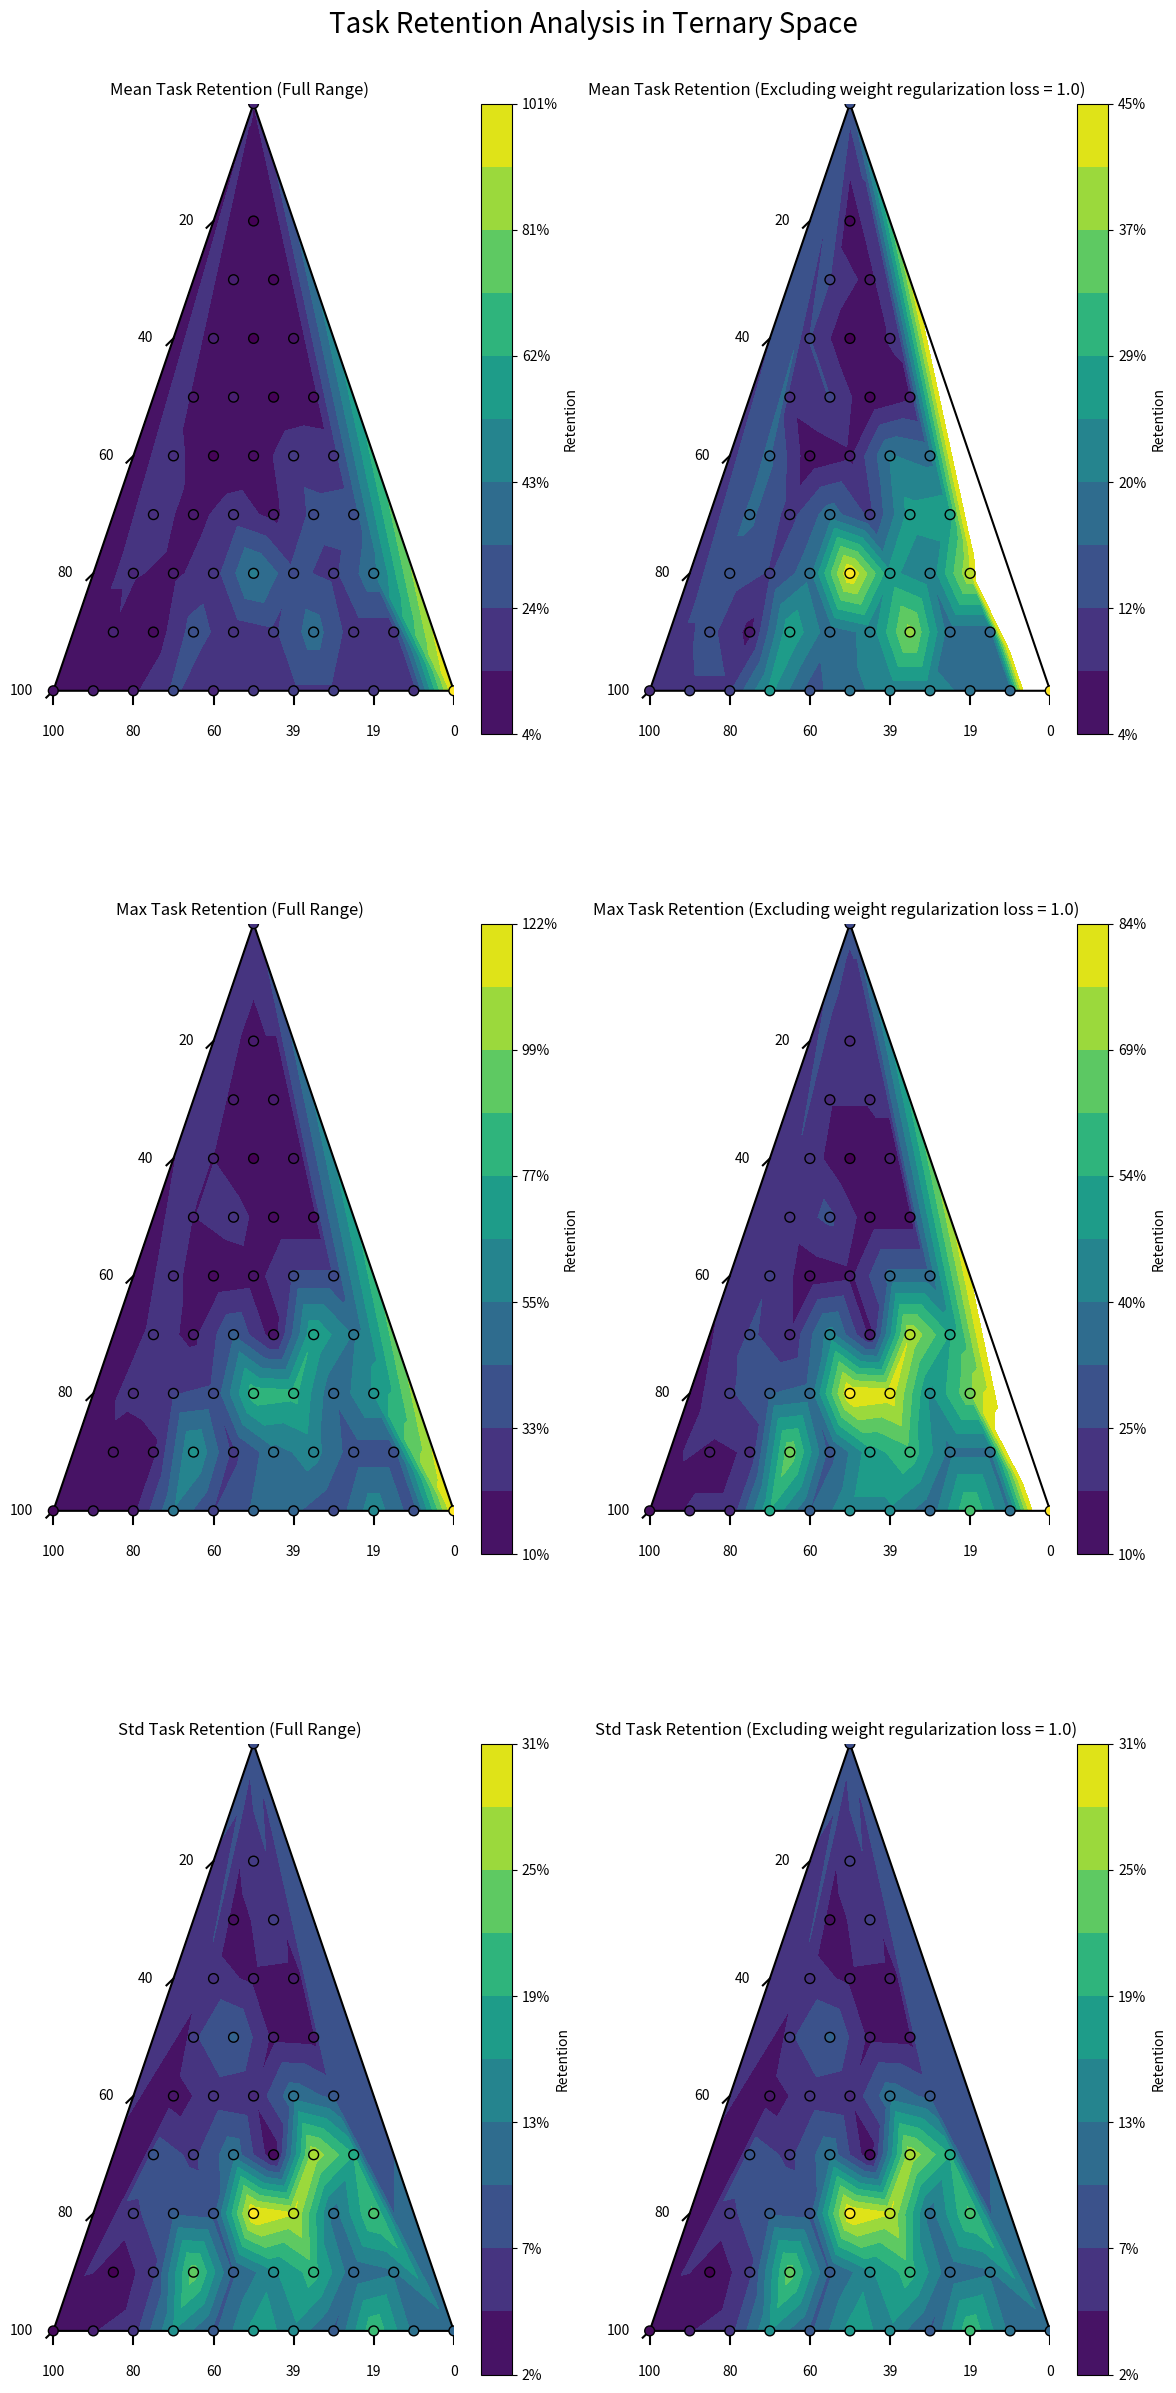

Here is the Python script that generated this plot:
import numpy as np
import matplotlib.pyplot as plt
import matplotlib.tri as tri
import pandas as pd
import copy 

def create_ternary_plot(data, colormap='viridis', title='Task Retention in Ternary Space', 
                       vmin=None, vmax=None, ax=None):
    """
    Create a ternary plot from triples of values.
    
    Parameters:
    - data: DataFrame with columns 'task_loss', 'weight_reg_loss', 'feature_loss', 'retention'
            where the first three sum to 1.0 for each row
    - colormap: Matplotlib colormap to use
    - title: Plot title
    - vmin: Minimum value for colorbar (if None, use min of data)
    - vmax: Maximum value for colorbar (if None, use max of data)
    - ax: Axis to plot on (for use in subplots)
    
    Returns:
    - fig, tax: The matplotlib figure and axes
    """
    # Extract data
    x = data['task_loss'].values
    y = data['weight_reg_loss'].values
    z = data['feature_loss'].values
    values = data['retention'].values
    
    # Check if the sum of components is approximately 1
    sums = x + y + z
    if not np.allclose(sums, 1.0, atol=1e-2):
        print("Warning: Some points don't sum to 1.0. Normalizing data.")
        x = x / sums
        y = y / sums
        z = z / sums
    
    # Convert to 2D coordinates for plotting
    # For a ternary plot, we need to convert (x,y,z) to (a,b) points
    a = 0.5 * (2 * y + z) / (x + y + z)
    b = 0.5 * np.sqrt(3) * z / (x + y + z)
    
    # If no axes are provided, create a new plot
    if ax is None:
        fig, ax = plt.subplots(figsize=(10, 8))
    
    # Use provided min/max or calculate from data
    if vmin is None:
        vmin = np.min(values)
    if vmax is None:
        vmax = np.max(values)
    
    # Create a triangulation and plot the contour
    triang = tri.Triangulation(a, b)
    levels = np.linspace(vmin, vmax, 11)
    contour = ax.tricontourf(triang, values, levels=levels, cmap=colormap, vmin=vmin, vmax=vmax)
    
    # Add scatter points to show the actual data points
    scatter = ax.scatter(a, b, c=values, cmap=colormap, edgecolor='k', s=50, zorder=10, 
                         vmin=vmin, vmax=vmax)
    
    # Add color bar with percentage notation
    cbar = plt.colorbar(contour, ax=ax)
    
    # Modify the tick labels to show percentages
    tick_locs = cbar.get_ticks()
    tick_labels = [f"{int(x*100)}%" for x in tick_locs]
    cbar.set_ticks(tick_locs)
    cbar.set_ticklabels(tick_labels)
    
    cbar.set_label('Retention')
    
    # Draw the triangle
    triangle_vertices = np.array([[0, 0], [1, 0], [0.5, np.sqrt(3)/2]])
    ax.plot([0, 1, 0.5, 0], [0, 0, np.sqrt(3)/2, 0], 'k-')
    
    # Add tick marks and labels
    # Bottom axis (Task Loss)
    bottom_ticks = np.linspace(0, 1, 6)
    for tick in bottom_ticks:
        # Position and label for bottom axis
        ax.text(tick, -0.05, f"{int((1-tick)*100)}", ha='center', va='top')
        # Small tick mark
        ax.plot([tick, tick], [0, -0.02], 'k-')
    
    # Left axis (Weight Reg Loss)
    for i, tick in enumerate(bottom_ticks[1:]):
        # Calculate position for left axis ticks
        x_pos = 0.5 - tick/2
        y_pos = np.sqrt(3)/2 * (1 - tick)
        ax.text(x_pos - 0.05, y_pos, f"{int(tick*100)}", ha='right', va='center')
        # Small tick mark - calculate a short perpendicular line
        dx = 0.02 * np.cos(np.pi/6)
        dy = 0.02 * np.sin(np.pi/6)
        ax.plot([x_pos, x_pos - dx], [y_pos, y_pos - dy], 'k-')
    ax.set_title(title)
    ax.set_axis_off()
    return ax  # Return the axis object for further customization if needed

# Example of usage with your own data
my_data = pd.DataFrame([
    {'task_loss': 0.1, 'weight_reg_loss': 0.1, 'feature_loss': 0.8, 'retention': 0.0},
    {'task_loss': 0.1, 'weight_reg_loss': 0.2, 'feature_loss': 0.7, 'retention': 0.1},
    {'task_loss': 0.1, 'weight_reg_loss': 0.3, 'feature_loss': 0.6, 'retention': 0.1},
    {'task_loss': 0.1, 'weight_reg_loss': 0.4, 'feature_loss': 0.5, 'retention': 0.3},
    {'task_loss': 0.1, 'weight_reg_loss': 0.5, 'feature_loss': 0.4, 'retention': 0.8},
    {'task_loss': 0.1, 'weight_reg_loss': 0.6, 'feature_loss': 0.3, 'retention': 0.8},
    {'task_loss': 0.1, 'weight_reg_loss': 0.7, 'feature_loss': 0.2, 'retention': 0.5},
    {'task_loss': 0.1, 'weight_reg_loss': 0.8, 'feature_loss': 0.1, 'retention': 0.0},
    {'task_loss': 0.1, 'weight_reg_loss': 0.9, 'feature_loss': 0.0, 'retention': 0.6},
    
    {'task_loss': 0.2, 'weight_reg_loss': 0.1, 'feature_loss': 0.7, 'retention': 0.0},
    {'task_loss': 0.2, 'weight_reg_loss': 0.2, 'feature_loss': 0.6, 'retention': 0.1},
    {'task_loss': 0.2, 'weight_reg_loss': 0.3, 'feature_loss': 0.5, 'retention': 0.1},
    {'task_loss': 0.2, 'weight_reg_loss': 0.4, 'feature_loss': 0.4, 'retention': 0.3},
    {'task_loss': 0.2, 'weight_reg_loss': 0.5, 'feature_loss': 0.3, 'retention': 0.8},
    {'task_loss': 0.2, 'weight_reg_loss': 0.6, 'feature_loss': 0.2, 'retention': 0.8},
    {'task_loss': 0.2, 'weight_reg_loss': 0.7, 'feature_loss': 0.1, 'retention': 0.5},
    {'task_loss': 0.2, 'weight_reg_loss': 0.8, 'feature_loss': 0.0, 'retention': 0.0},
    

    {'task_loss': 0.3, 'weight_reg_loss': 0.1, 'feature_loss': 0.6, 'retention': 0.6},
    {'task_loss': 0.3, 'weight_reg_loss': 0.2, 'feature_loss': 0.5, 'retention': 0.2},
    {'task_loss': 0.3, 'weight_reg_loss': 0.3, 'feature_loss': 0.4, 'retention': 1.0},
    {'task_loss': 0.3, 'weight_reg_loss': 0.4, 'feature_loss': 0.3, 'retention': 0.9},
    {'task_loss': 0.3, 'weight_reg_loss': 0.5, 'feature_loss': 0.2, 'retention': 0.5},
    {'task_loss': 0.3, 'weight_reg_loss': 0.6, 'feature_loss': 0.1, 'retention': 0.2},
    {'task_loss': 0.3, 'weight_reg_loss': 0.7, 'feature_loss': 0.0, 'retention': 0.0},

    {'task_loss': 0.4, 'weight_reg_loss': 0.1, 'feature_loss': 0.5, 'retention': 0.6},
    {'task_loss': 0.4, 'weight_reg_loss': 0.2, 'feature_loss': 0.4, 'retention': 0.2},
    {'task_loss': 0.4, 'weight_reg_loss': 0.3, 'feature_loss': 0.3, 'retention': 1.0},
    {'task_loss': 0.4, 'weight_reg_loss': 0.4, 'feature_loss': 0.2, 'retention': 0.9},
    {'task_loss': 0.4, 'weight_reg_loss': 0.5, 'feature_loss': 0.1, 'retention': 0.5},
    {'task_loss': 0.4, 'weight_reg_loss': 0.6, 'feature_loss': 0.0, 'retention': 0.2},
    
    {'task_loss': 0.5, 'weight_reg_loss': 0.1, 'feature_loss': 0.4, 'retention': 0.0},
    {'task_loss': 0.5, 'weight_reg_loss': 0.2, 'feature_loss': 0.3, 'retention': 0.4},
    {'task_loss': 0.5, 'weight_reg_loss': 0.3, 'feature_loss': 0.2, 'retention': 2.8},
    {'task_loss': 0.5, 'weight_reg_loss': 0.4, 'feature_loss': 0.1, 'retention': 2.3},
    {'task_loss': 0.5, 'weight_reg_loss': 0.5, 'feature_loss': 0.0, 'retention': 0.4},

    {'task_loss': 0.6, 'weight_reg_loss': 0.1, 'feature_loss': 0.3, 'retention': 0.0},
    {'task_loss': 0.6, 'weight_reg_loss': 0.2, 'feature_loss': 0.2, 'retention': 0.4},
    {'task_loss': 0.6, 'weight_reg_loss': 0.3, 'feature_loss': 0.1, 'retention': 2.8},
    {'task_loss': 0.6, 'weight_reg_loss': 0.4, 'feature_loss': 0.0, 'retention': 2.3},
    
    {'task_loss': 0.7, 'weight_reg_loss': 0.1, 'feature_loss': 0.2, 'retention': 0.2},
    {'task_loss': 0.7, 'weight_reg_loss': 0.2, 'feature_loss': 0.1, 'retention': 1.5},
    {'task_loss': 0.7, 'weight_reg_loss': 0.3, 'feature_loss': 0.0, 'retention': 0.3},

    {'task_loss': 0.8, 'weight_reg_loss': 0.1, 'feature_loss': 0.1, 'retention': 0.2},
    {'task_loss': 0.8, 'weight_reg_loss': 0.2, 'feature_loss': 0.0, 'retention': 1.5},
    
    {'task_loss': 0.9, 'weight_reg_loss': 0.1, 'feature_loss': 0.0, 'retention': 0.5},
    {'task_loss': 1.0, 'weight_reg_loss': 0.0, 'feature_loss': 0.0, 'retention': 0.5},
    {'task_loss': 0.0, 'weight_reg_loss': 1.0, 'feature_loss': 0.0, 'retention': 4.3},
    {'task_loss': 0.0, 'weight_reg_loss': 0.0, 'feature_loss': 1.0, 'retention': 0.7},

])

max_my_data= my_data.copy()
stv_my_data=my_data.copy()


seed_values = {
    (0.1, 0.1, 0.8): [0.0, 0.2, 0.0, 0.7, 0.1],
    (0.1, 0.2, 0.7): [0.4, 0.7, 0.0, 0.2, 0.0],
    (0.1, 0.3, 0.6): [0.2, 0.4, 0.3, 0.6, 0.2],
    
    (0.1, 0.4, 0.5): [0.5, 0.2, 0.1, 0.3, 0.4],
    (0.1, 0.5, 0.4): [0.5, 1.0, 0.4, 0.4, 1.3],
    (0.1, 0.6, 0.3): [0.5, 2.0, 0.1, 0.8, 1.7],
    
    (0.1, 0.7, 0.2): [2.5, 2.1, 1.7, 1.1, 0.1],
    (0.1, 0.8, 0.1): [0.2, 0.5, 1.1, 1.4, 0.2],
    (0.1, 0.9, 0.0): [0.0, 1.4, 0.4, 0.9, 0.7],
    
    ##########

    (0.2, 0.1, 0.7): [0.5, 0.4, 0.4, 0.4, 0.7],
    (0.2, 0.2, 0.6): [0.0, 0.2, 0.0, 0.4, 0.3],
    (0.2, 0.3, 0.5): [0.1, 0.1, 0.2, 0.1, 0.5],
    
    (0.2, 0.4, 0.4): [0.6, 1.3, 0.0, 0.8, 1.2],
    (0.2, 0.5, 0.3): [0.0, 2.8, 1.0, 1.0, 0.1],
    (0.2, 0.6, 0.2): [1.7, 0.6, 0.5, 0.6, 0.6],
    
    (0.2, 0.7, 0.1): [0.5, 0.1, 1.4, 0.6, 0.8],
    (0.2, 0.8, 0.0): [2.3, 0.3, 0.6, 0.5, 0.0],
    
    ###########
    
    (0.3, 0.1, 0.6): [0.5, 0.1, 0.5, 0.8, 0.5],
    (0.3, 0.2, 0.5): [0.9, 0.0, 0.4, 1.0, 0.1],
    (0.3, 0.3, 0.4): [0.4, 0.0, 0.6, 0.2, 0.3],
    
    (0.3, 0.4, 0.3): [0.4, 0.3, 0.4, 0.6, 0.5],
    (0.3, 0.5, 0.2): [0.7, 0.5, 0.6, 3.0, 0.0],
    (0.3, 0.6, 0.1): [0.4, 2.1, 2.2, 1.8, 0.6],
    
    (0.3, 0.7, 0.0): [0.7, 1.3, 0.8, 0.2, 1.1],

    ###########

    (0.4, 0.1, 0.5): [0.0, 0.4, 0.5, 0.8, 0.2],
    (0.4, 0.2, 0.4): [0.0, 0.0, 0.1, 0.5, 0.5],
    (0.4, 0.3, 0.3): [0.4, 0.5, 0.7, 1.6, 0.3],
    
    (0.4, 0.4, 0.2): [2.6, 0.1, 0.6, 1.9, 3.1],
    (0.4, 0.5, 0.1): [1.0, 0.5, 0.4, 0.3, 1.9],
    (0.4, 0.6, 0.0): [0.9, 0.0, 1.7, 0.4, 1.1],


    ###########
    
    (0.5, 0.1, 0.4): [0.5, 0.6, 0.9, 0.7, 0.6],
    (0.5, 0.2, 0.3): [0.4, 0.0, 0.3, 0.7, 0.7],
    (0.5, 0.3, 0.2): [0.7, 0.2, 0.6, 1.3, 0.8],
    
    (0.5, 0.4, 0.1): [1.0, 1.1, 0.1, 0.4, 0.8],
    (0.5, 0.5, 0.0): [1.3, 0.0, 1.7, 0.3, 0.4],

    ###########
    
    (0.6, 0.1, 0.3): [0.9, 0.6, 0.8, 1.0, 0.0],
    (0.6, 0.2, 0.2): [1.2, 0.1, 0.3, 0.3, 0.4],
    (0.6, 0.3, 0.1): [1.6, 0.6, 2.5, 0.2, 0.3],
    
    (0.6, 0.4, 0.0): [0.4, 0.4, 0.1, 1.2, 0.7],


    ###########

    (0.7, 0.1, 0.2): [0.9, 0.7, 0.3, 0.2, 0.7],
    (0.7, 0.2, 0.1): [0.7, 0.4, 0.0, 0.0, 0.3],
    (0.7, 0.3, 0.0): [0.3, 0.4, 1.1, 2.0, 1.0],

    ###########

    (0.8, 0.1, 0.1): [0.6, 0.6, 0.4, 0.5, 0.5],
    (0.8, 0.2, 0.0): [0.5, 0.0, 0.6, 0.5, 0.7],

    ###########
 
    (0.9, 0.1, 0.0): [0.4, 0.2, 0.7, 0.6, 0.4],

    ###########

    (1.0, 0.0, 0.0): [0.2, 0.3, 0.4, 0.5, 0.4],
    (0.0, 1.0, 0.0): [3.2, 3.6, 3.7, 4.5, 3.6],
    
    (0.0, 0.0, 1.0): [0.0, 1.0, 0.7, 0.5, 0.5],  # Example from your message
}

original_reward = np.mean([3.6, 2.7, 4.0, 5.0, 3.1])

for index, row in my_data.iterrows():
    key = (row['task_loss'], row['weight_reg_loss'], row['feature_loss'])
    if key in seed_values:
        my_data.at[index, 'retention'] = np.mean(seed_values[key])
        max_my_data.at[index, 'retention'] = np.max(seed_values[key]/original_reward)
        stv_my_data.at[index, 'retention'] = np.std(seed_values[key]/original_reward)

my_data['retention'] = my_data['retention'] / original_reward

# Find min and max normalized retention values for each dataset
min_retention = my_data['retention'].min()
max_retention = my_data['retention'].max()

min_retention_maxvariant = max_my_data['retention'].min()
max_retention_maxvariant = max_my_data['retention'].max()

min_retention_stv = stv_my_data['retention'].min()
max_retention_stv = stv_my_data['retention'].max()

# Create filtered datasets (excluding the specific point)
# For mean data
filtered_data = my_data.copy()
filtered_index = filtered_data[
    (filtered_data['task_loss'] == 0.0) & 
    (filtered_data['weight_reg_loss'] == 1.0) & 
    (filtered_data['feature_loss'] == 0.0)
].index
filtered_data = filtered_data.drop(filtered_index)
modified_max_retention = filtered_data['retention'].max()

# For max data
filtered_data_maxvariant = max_my_data.copy()
filtered_index_maxvariant = filtered_data_maxvariant[
    (filtered_data_maxvariant['task_loss'] == 0.0) &
    (filtered_data_maxvariant['weight_reg_loss'] == 1.0) &
    (filtered_data_maxvariant['feature_loss'] == 0.0)
].index
filtered_data_maxvariant = filtered_data_maxvariant.drop(filtered_index_maxvariant)
modified_max_retention_maxvariant = filtered_data_maxvariant['retention'].max()

# For std data
filtered_data_stdvariant = stv_my_data.copy()
filtered_index_stdvariant = filtered_data_stdvariant[
    (filtered_data_stdvariant['task_loss'] ==.0) &
    (filtered_data_stdvariant['weight_reg_loss'] == 1.0) &
    (filtered_data_stdvariant['feature_loss'] == 0.0)
].index
filtered_data_stdvariant = filtered_data_stdvariant.drop(filtered_index_stdvariant)
modified_max_retention_stdvariant = filtered_data_stdvariant['retention'].max()

# Create a 3x2 grid of subplots
fig, axes = plt.subplots(3, 2, figsize=(12, 24))

# Row 1: Mean retention plots
create_ternary_plot(
    my_data,
    title='Mean Task Retention (Full Range)',
    vmin=min_retention,
    vmax=max_retention,
    ax=axes[0, 0]
)

create_ternary_plot(
    my_data,
    title='Mean Task Retention (Excluding weight regularization loss = 1.0)',
    vmin=min_retention,
    vmax=modified_max_retention,
    ax=axes[0, 1]
)

# Row 2: Max retention plots
create_ternary_plot(
    max_my_data,
    title='Max Task Retention (Full Range)',
    vmin=min_retention_maxvariant,
    vmax=max_retention_maxvariant,
    ax=axes[1, 0]
)

create_ternary_plot(
    max_my_data,
    title='Max Task Retention (Excluding weight regularization loss = 1.0)',
    vmin=min_retention_maxvariant,
    vmax=modified_max_retention_maxvariant,
    ax=axes[1, 1]
)

# Row 3: Standard deviation plots
create_ternary_plot(
    stv_my_data,
    title='Std Task Retention (Full Range)',
    vmin=min_retention_stv,
    vmax=max_retention_stv,
    ax=axes[2, 0]
)

create_ternary_plot(
    stv_my_data,
    title='Std Task Retention (Excluding weight regularization loss = 1.0)',
    vmin=min_retention_stv,
    vmax=modified_max_retention_stdvariant,
    ax=axes[2, 1]
)

# Add a main title for the entire figure
fig.suptitle('Task Retention Analysis in Ternary Space', fontsize=20, y=0.995)

# Adjust layout to prevent overlap
plt.tight_layout(rect=[0, 0, 1, 0.99])  # The rect parameter reserves space for the suptitle
plt.subplots_adjust(hspace=0.3)  # Add more space between rows

plt.show()

# Find the row(s) with highest retention value after filtering (for reporting purposes)
highest_retention_row = filtered_data[filtered_data['retention'] == modified_max_retention]
highest_retention_values = highest_retention_row[['task_loss', 'weight_reg_loss', 'feature_loss']]
print(f"Best mean retention value after filtering: {modified_max_retention}")
print(f"Corresponding values (task_loss, weight_reg_loss, feature_loss):")
print(highest_retention_values)
